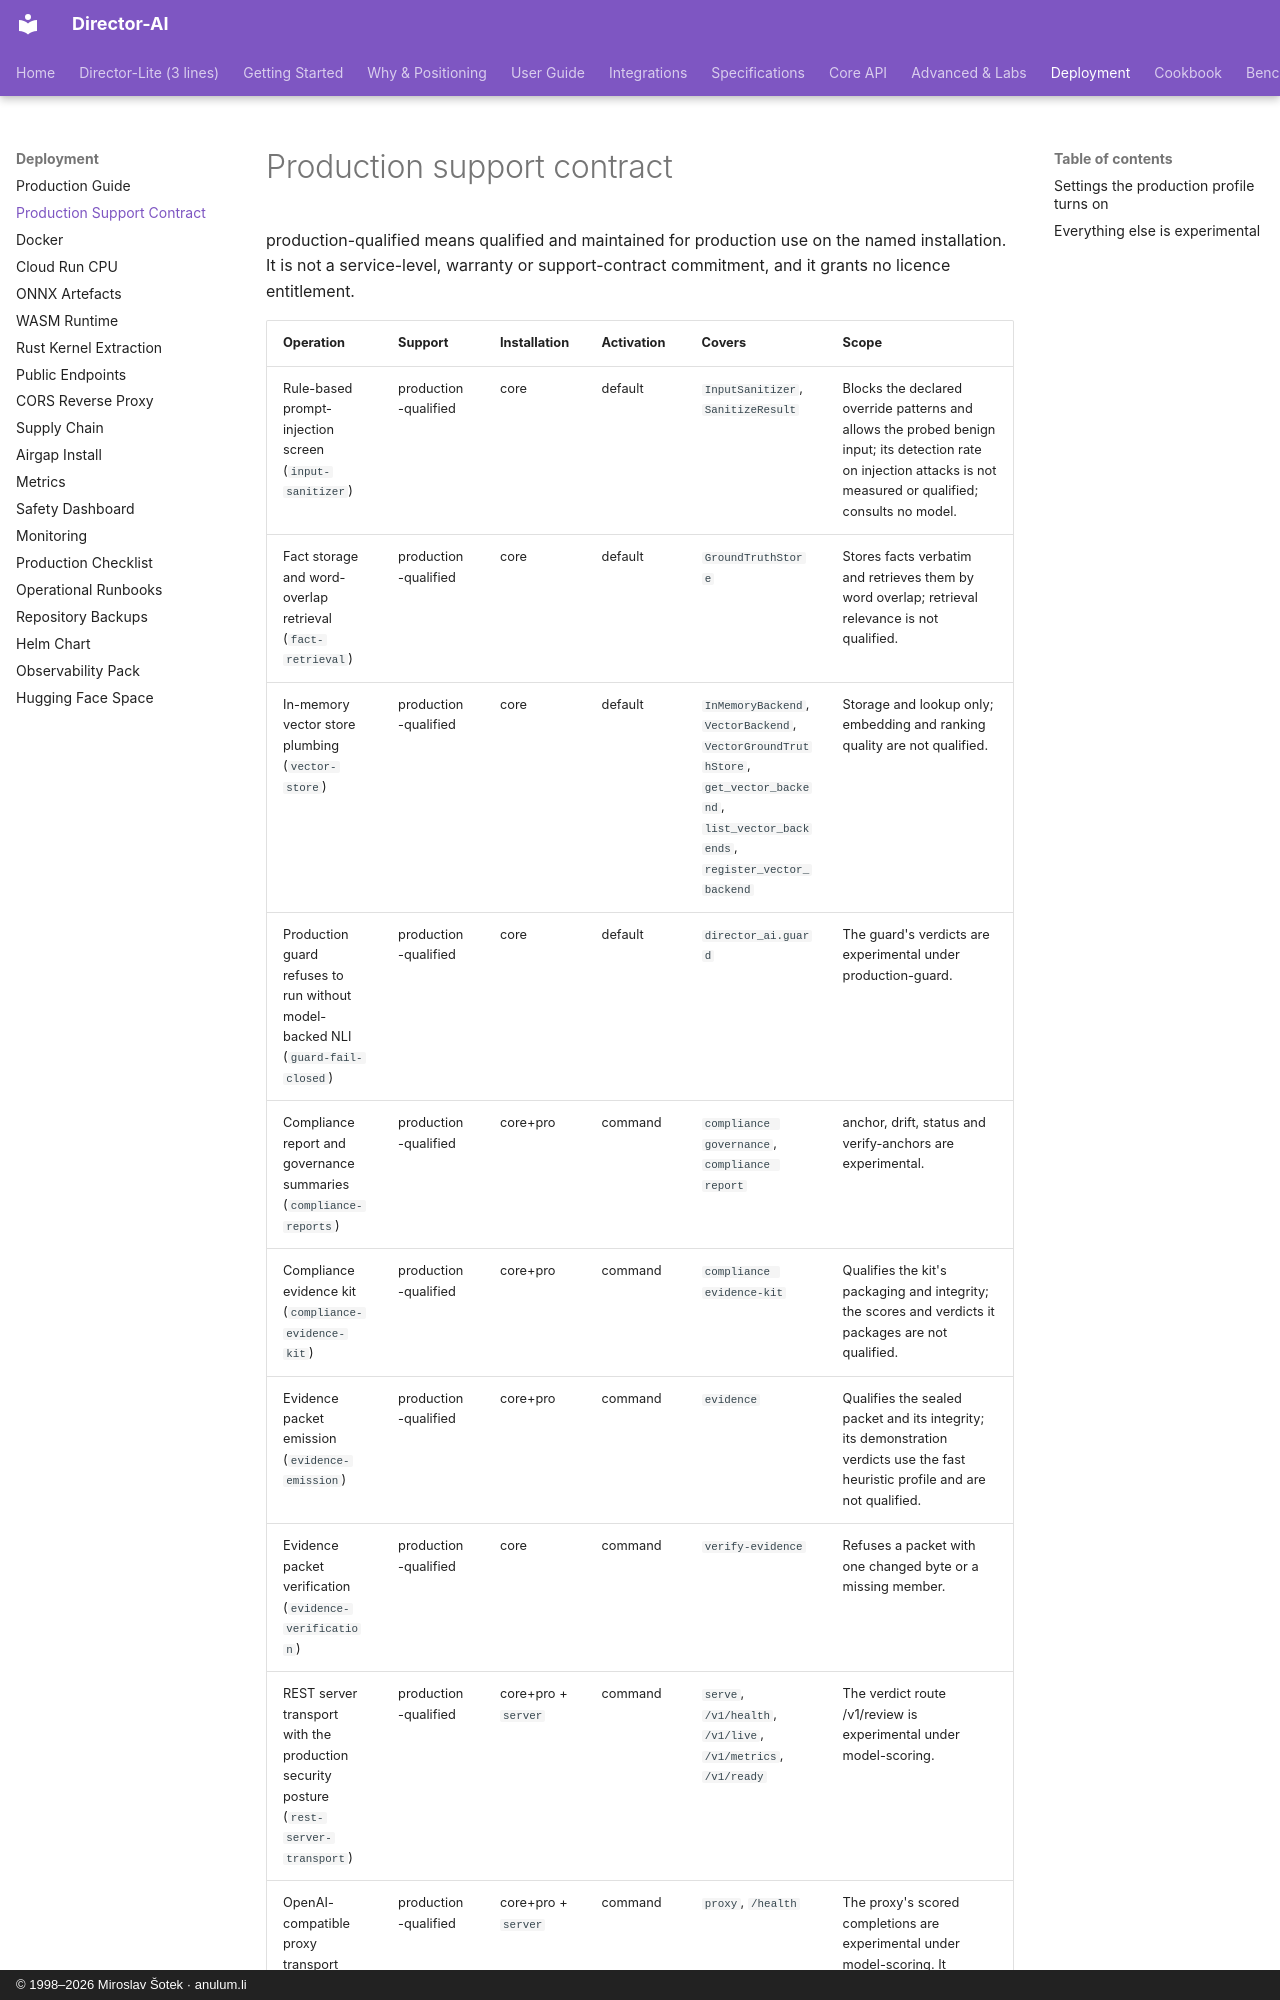

repository: anulum/director-ai · page: deployment/production-support/index.html · generator: mkdocs · copyright: © 1998–2026 Miroslav Šotek · anulum.li

<!-- Generated by tools/support_contract_check.py --write; do not edit. -->

# Production support contract

production-qualified means qualified and maintained for production use on the named installation. It is not a service-level, warranty or support-contract commitment, and it grants no licence entitlement.
